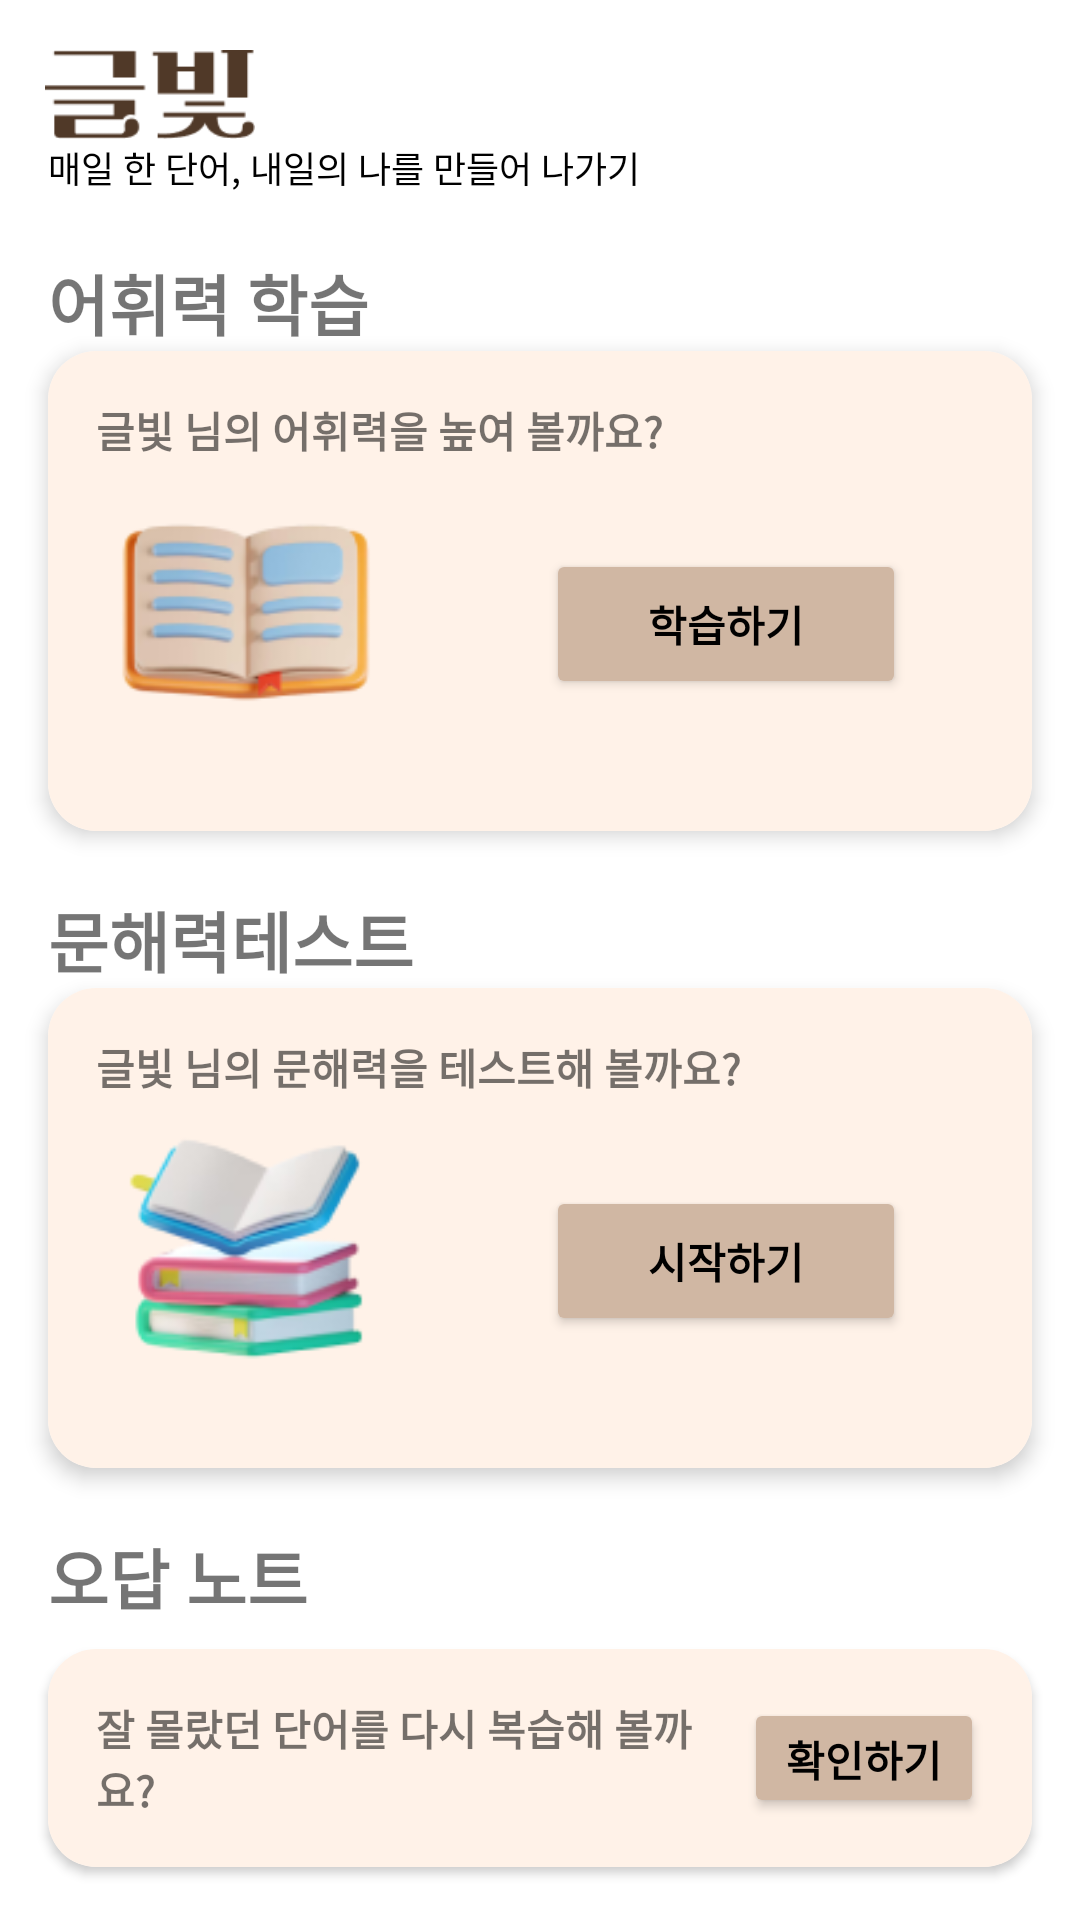

Reconstruct the res/layout file that produces this screen, plus the resources it refers to.
<!-- AndroidManifest.xml: application theme Theme.Gulbit -->
<!-- res/layout/fragment_vocabulary.xml -->
<?xml version="1.0" encoding="utf-8"?>
<androidx.constraintlayout.widget.ConstraintLayout
    xmlns:android="http://schemas.android.com/apk/res/android"
    xmlns:app="http://schemas.android.com/apk/res-auto"
    xmlns:tools="http://schemas.android.com/tools"
    android:layout_width="match_parent"
    android:layout_height="match_parent"
    tools:context=".fragment.VocabularyFragment">

    
    <ImageView
        android:id="@+id/imageView4"
        android:layout_width="70dp"
        android:layout_height="31dp"
        android:layout_marginStart="15dp"
        android:layout_marginTop="16dp"
        android:src="@drawable/gulbit"
        app:layout_constraintStart_toStartOf="parent"
        app:layout_constraintTop_toTopOf="parent" />

    
    <TextView
        android:id="@+id/tv_subtitle"
        android:layout_width="wrap_content"
        android:layout_height="wrap_content"
        android:layout_marginStart="16dp"
        android:text="매일 한 단어, 내일의 나를 만들어 나가기"
        android:textColor="@color/black"
        android:textSize="12sp"
        app:layout_constraintStart_toStartOf="parent"
        app:layout_constraintTop_toBottomOf="@id/imageView4" />

    
    <TextView
        android:id="@+id/tv_vocab_title"
        android:layout_width="wrap_content"
        android:layout_height="wrap_content"
        android:layout_marginStart="16dp"
        android:layout_marginTop="20dp"
        android:text="어휘력 학습"
        android:textSize="22sp"
        android:textStyle="bold"
        app:layout_constraintStart_toStartOf="parent"
        app:layout_constraintTop_toBottomOf="@id/tv_subtitle" />

    
    <androidx.cardview.widget.CardView
        android:id="@+id/card_vocab"
        android:layout_width="match_parent"
        android:layout_height="160dp"
        android:layout_marginStart="16dp"
        android:layout_marginEnd="16dp"
        app:cardCornerRadius="16dp"
        app:cardElevation="4dp"
        app:layout_constraintStart_toStartOf="parent"
        app:layout_constraintEnd_toEndOf="parent"
        app:layout_constraintTop_toBottomOf="@id/tv_vocab_title">

        <RelativeLayout
            android:layout_width="match_parent"
            android:layout_height="match_parent"
            android:background="#FFF2E8"
            android:padding="16dp">

            
            <TextView
                android:id="@+id/tv_vocab_description"
                android:layout_width="wrap_content"
                android:layout_height="wrap_content"
                android:text="글빛 님의 어휘력을 높여 볼까요?"
                android:textSize="14sp"
                android:textStyle="bold" />

            
            <ImageView
                android:id="@+id/iv_book"
                android:layout_width="100dp"
                android:layout_height="100dp"
                android:layout_below="@id/tv_vocab_description"
                android:layout_alignParentStart="true"
                android:src="@drawable/book_icon" />

            
            <Button
                android:id="@+id/btn_learn"
                android:layout_width="120dp"
                android:layout_height="50dp"
                android:layout_marginStart="50dp"
                android:layout_marginTop="50dp"
                android:layout_toEndOf="@id/iv_book"
                android:backgroundTint="#D0B7A3"
                android:text="학습하기"
                android:textColor="@color/black"
                android:textStyle="bold" />
        </RelativeLayout>
    </androidx.cardview.widget.CardView>

    
    <TextView
        android:id="@+id/textView4"
        android:layout_width="wrap_content"
        android:layout_height="wrap_content"
        android:layout_marginStart="16dp"
        android:layout_marginTop="20dp"
        android:text="문해력테스트"
        android:textSize="22sp"
        android:textStyle="bold"
        app:layout_constraintStart_toStartOf="parent"
        app:layout_constraintTop_toBottomOf="@id/card_vocab" />

    <androidx.cardview.widget.CardView
        android:id="@+id/card_vocab2"
        android:layout_width="match_parent"
        android:layout_height="160dp"
        android:layout_marginStart="16dp"
        android:layout_marginEnd="16dp"
        app:cardCornerRadius="16dp"
        app:cardElevation="4dp"
        app:layout_constraintEnd_toEndOf="parent"
        app:layout_constraintStart_toStartOf="parent"
        app:layout_constraintTop_toBottomOf="@id/textView4">

        <RelativeLayout
            android:layout_width="match_parent"
            android:layout_height="match_parent"
            android:background="#FFF2E8"
            android:padding="16dp">

            
            <TextView
                android:id="@+id/tv_literacy_description"
                android:layout_width="wrap_content"
                android:layout_height="wrap_content"
                android:text="글빛 님의 문해력을 테스트해 볼까요?"
                android:textSize="14sp"
                android:textStyle="bold" />

            
            <ImageView
                android:id="@+id/iv_books"
                android:layout_width="100dp"
                android:layout_height="100dp"
                android:layout_below="@id/tv_literacy_description"
                android:layout_alignParentStart="true"
                android:src="@drawable/books_icon" />

            
            <Button
                android:id="@+id/btn_start"
                android:layout_width="120dp"
                android:layout_height="50dp"
                android:layout_marginStart="50dp"
                android:layout_marginTop="50dp"
                android:layout_toEndOf="@id/iv_books"
                android:backgroundTint="#D0B7A3"
                android:text="시작하기"
                android:textColor="@color/black"
                android:textStyle="bold" />
        </RelativeLayout>
    </androidx.cardview.widget.CardView>

    
    <TextView
        android:id="@+id/textView5"
        android:layout_width="wrap_content"
        android:layout_height="wrap_content"
        android:layout_marginStart="16dp"
        android:layout_marginTop="20dp"
        android:text="오답 노트"
        android:textSize="22sp"
        android:textStyle="bold"
        app:layout_constraintStart_toStartOf="parent"
        app:layout_constraintTop_toBottomOf="@id/card_vocab2" />

    <androidx.cardview.widget.CardView
        android:id="@+id/card_vocab3"
        android:layout_width="match_parent"
        android:layout_height="wrap_content"
        android:layout_marginStart="16dp"
        android:layout_marginEnd="16dp"
        android:layout_marginTop="8dp"
        app:cardCornerRadius="16dp"
        app:cardElevation="2dp"
        app:layout_constraintEnd_toEndOf="parent"
        app:layout_constraintStart_toStartOf="parent"
        app:layout_constraintTop_toBottomOf="@id/textView5">

        <LinearLayout
            android:layout_width="match_parent"
            android:layout_height="wrap_content"
            android:background="#FFF2E8"
            android:gravity="center_vertical"
            android:orientation="horizontal"
            android:padding="16dp">

            <TextView
                android:id="@+id/tv_wronganswer_description"
                android:layout_width="0dp"
                android:layout_height="wrap_content"
                android:layout_weight="1"
                android:text="잘 몰랐던 단어를 다시 복습해 볼까요?"
                android:textSize="14sp"
                android:textStyle="bold" />

            <Button
                android:id="@+id/btn_check"
                android:layout_width="wrap_content"
                android:layout_height="40dp"
                android:backgroundTint="#D0B7A3"
                android:minWidth="80dp"
                android:text="확인하기"
                android:textColor="@color/black"
                android:textStyle="bold" />
        </LinearLayout>
    </androidx.cardview.widget.CardView>

</androidx.constraintlayout.widget.ConstraintLayout>
<!-- resources referenced by this layout -->
<resources>
  <color name="black">#FF000000</color>
  <!-- drawable book_icon: png bitmap (drawable, 11264 bytes) -->
  <!-- drawable books_icon: png bitmap (drawable, 12659 bytes) -->
  <!-- drawable gulbit: png bitmap (drawable, 1494 bytes) -->
  <style name="Theme.Gulbit" parent="Base.Theme.Gulbit" />
  <style name="Base.Theme.Gulbit" parent="Theme.MaterialComponents.DayNight.DarkActionBar">
          
          
      </style>
</resources>
